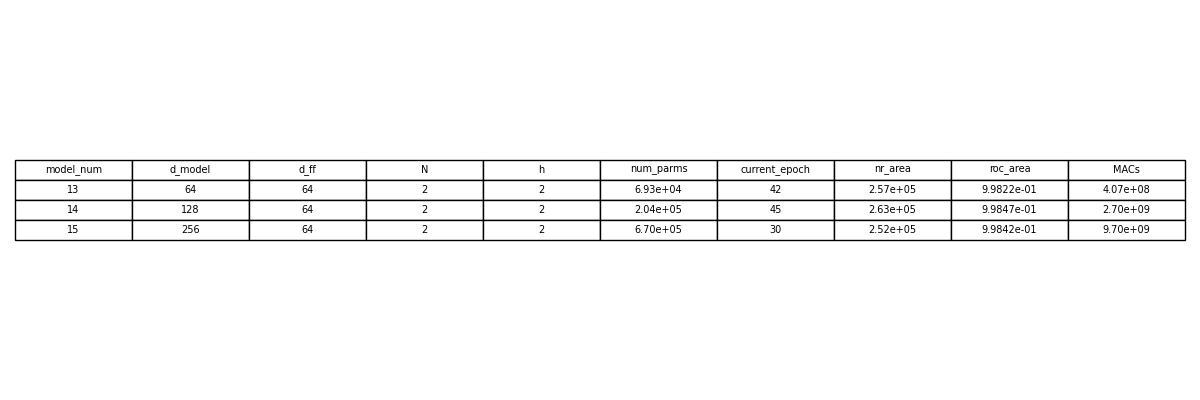

Source data for this figure (header and first rows):
model_num, d_model, d_ff, N, h, num_parms, current_epoch, nr_area, roc_area, MACs
13, 64, 64, 2, 2, 6.93e+04, 42, 2.57e+05, 9.9822e-01, 4.07e+08
14, 128, 64, 2, 2, 2.04e+05, 45, 2.63e+05, 9.9847e-01, 2.70e+09
15, 256, 64, 2, 2, 6.70e+05, 30, 2.52e+05, 9.9842e-01, 9.70e+09
